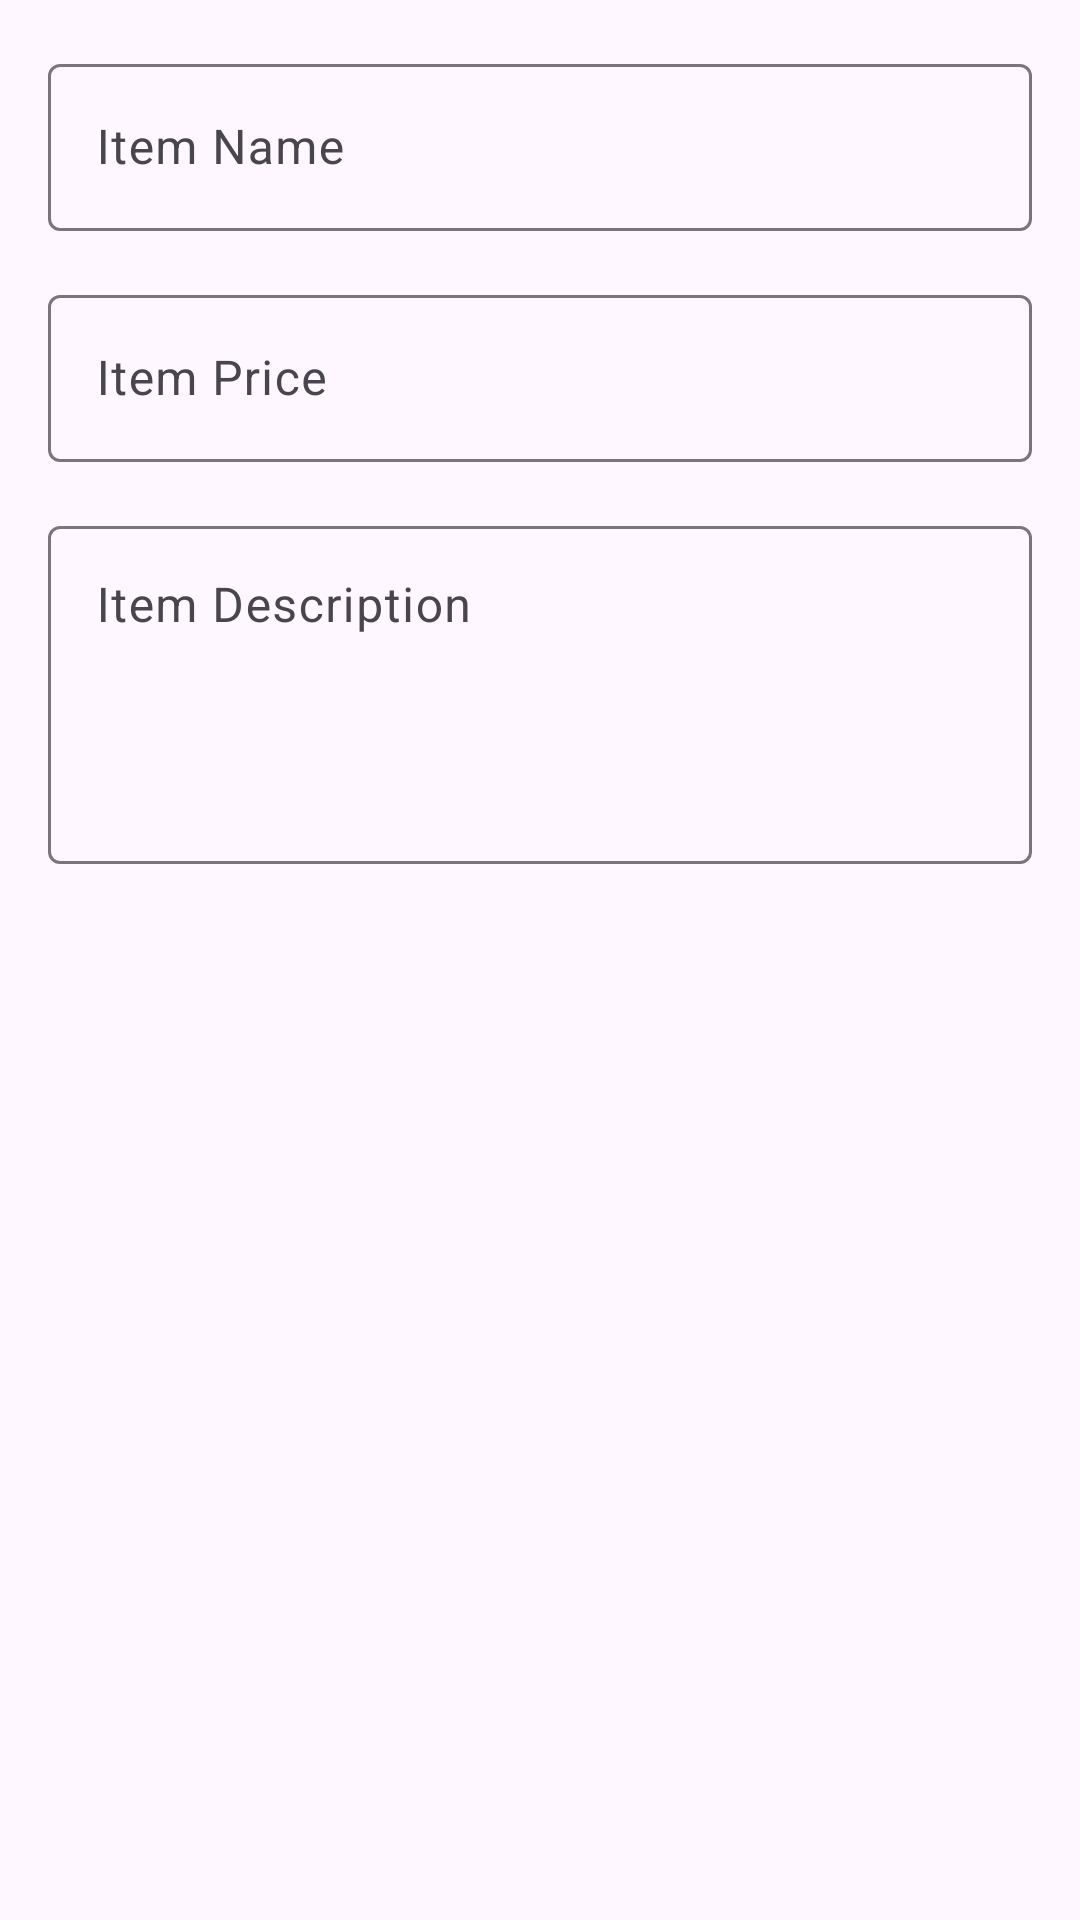

Reconstruct the res/layout file that produces this screen, plus the resources it refers to.
<!-- AndroidManifest.xml: application theme Theme.Material3.DayNight.NoActionBar -->
<!-- res/layout/dialog_add_market_item.xml -->
<?xml version="1.0" encoding="utf-8"?>
<LinearLayout xmlns:android="http://schemas.android.com/apk/res/android"
    android:layout_width="match_parent"
    android:layout_height="wrap_content"
    android:orientation="vertical"
    android:padding="16dp">

    <com.google.android.material.textfield.TextInputLayout
        android:layout_width="match_parent"
        android:layout_height="wrap_content"
        android:hint="Item Name">

        <com.google.android.material.textfield.TextInputEditText
            android:id="@+id/item_name_input"
            android:layout_width="match_parent"
            android:layout_height="wrap_content"
            android:inputType="text" />
    </com.google.android.material.textfield.TextInputLayout>

    <com.google.android.material.textfield.TextInputLayout
        android:layout_width="match_parent"
        android:layout_height="wrap_content"
        android:hint="Item Price"
        android:layout_marginTop="16dp">

        <com.google.android.material.textfield.TextInputEditText
            android:id="@+id/item_price_input"
            android:layout_width="match_parent"
            android:layout_height="wrap_content"
            android:inputType="numberDecimal" />
    </com.google.android.material.textfield.TextInputLayout>

    <com.google.android.material.textfield.TextInputLayout
        android:layout_width="match_parent"
        android:layout_height="wrap_content"
        android:hint="Item Description"
        android:layout_marginTop="16dp">

        <com.google.android.material.textfield.TextInputEditText
            android:id="@+id/item_description_input"
            android:layout_width="match_parent"
            android:layout_height="wrap_content"
            android:inputType="textMultiLine"
            android:minLines="4"
            android:gravity="top"
            android:scrollbars="vertical"
            android:overScrollMode="always" />
    </com.google.android.material.textfield.TextInputLayout>

</LinearLayout>
<!-- resources referenced by this layout -->
<resources>

</resources>
